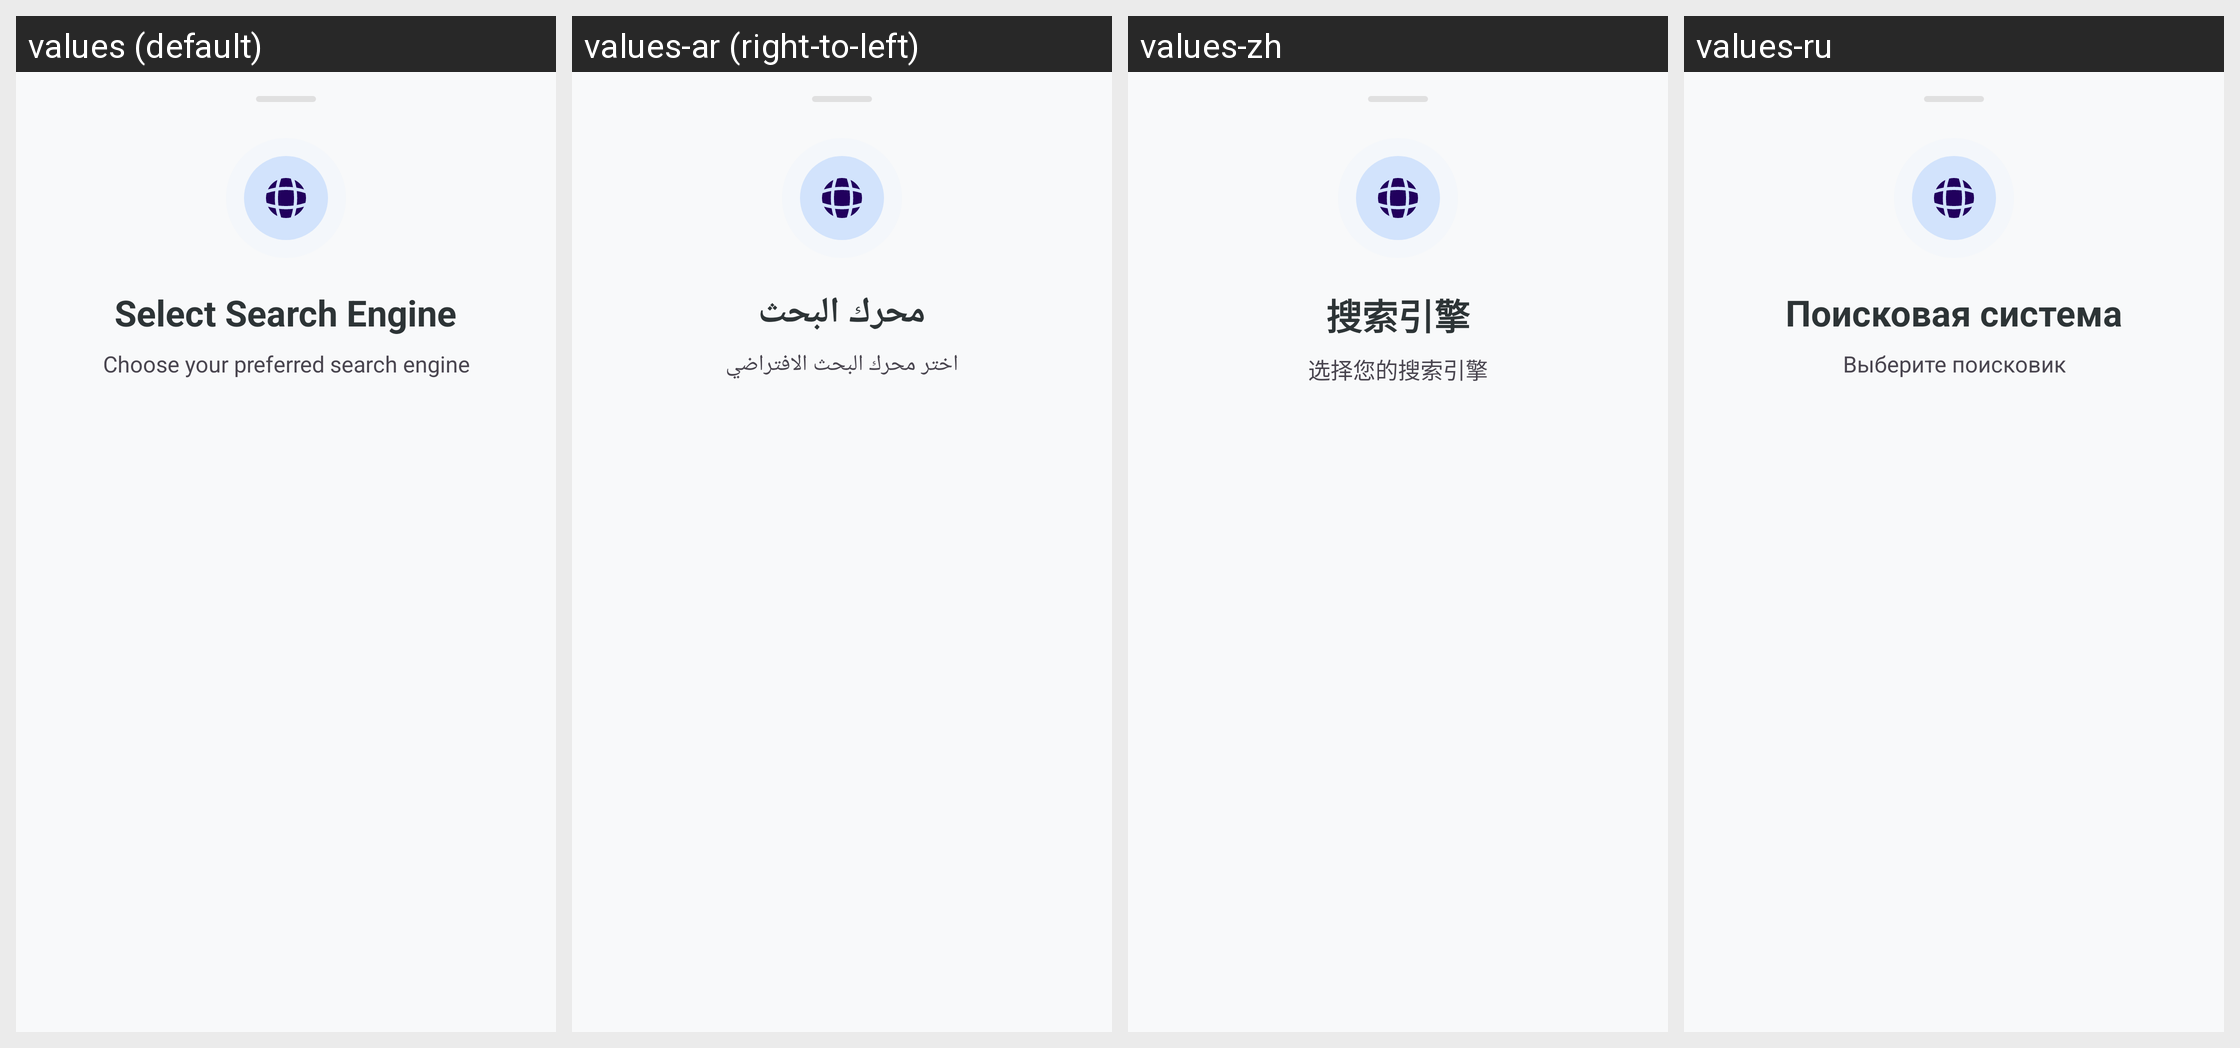

Here is an Android app screen in its default locale and in the app's own translations. Write out the translated-string differences for the strings that appear on this screen.
Android screen res/layout/bottom_sheet_search_engine.xml rendered under 4 locales, left to right: values (default), values-ar (right-to-left), values-zh, values-ru. Device: Nexus 5 (rendered at 1080×1920; each locale shown at half size, 540×960, under a caption strip naming it); theme Theme.KGPT.
Other locales in the repository, not shown: values-bn, values-de, values-es, values-fr, values-hi, values-id, values-it, values-ja, values-ko, values-nl, values-pl, values-pt, values-sw, values-th, values-tr, values-ur, values-vi.
Strings drawn on this screen, with the default value and each locale's value (text and hints the layout hard-codes, and strings that could not be matched under every locale, appear in the picture but are not listed):

select_search_engine_title
  values: Select Search Engine
  values-ar: محرك البحث
  values-zh: 搜索引擎
  values-ru: Поисковая система

select_search_engine_desc
  values: Choose your preferred search engine
  values-ar: اختر محرك البحث الافتراضي
  values-zh: 选择您的搜索引擎
  values-ru: Выберите поисковик
